Run: headless pygame with SDL's dummy video driver; simulated clock (each Clock.tick advances the game by its frame time, no real sleeping); random seed 0; keys injected as events and as key.get_pressed() state; no mouse input.
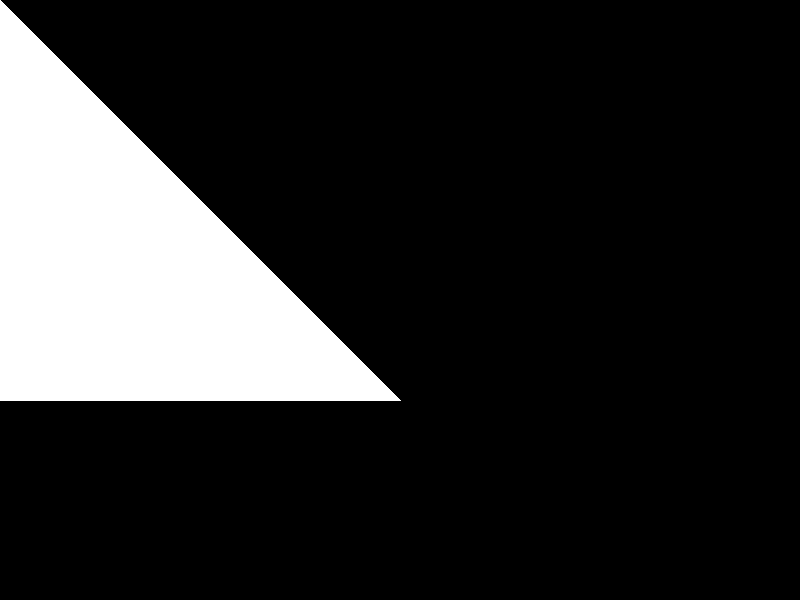
Frame 1 of 4 · flips 1–60 · no input
Frame 2 of 4 · flips 61–180 · tapped SPACE, RETURN · held RIGHT (→), D · screen unchanged from frame 1, image omitted
Frame 3 of 4 · flips 181–300 · held DOWN (↓), S · screen unchanged from frame 2, image omitted
Frame 4 of 4 · flips 301–420 · held LEFT (←), A, UP (↑), W · screen unchanged from frame 3, image omitted

The pygame program that drew these frames:


import pygame

# Инициализация Pygame
pygame.init()

# Создание окна
screen = pygame.display.set_mode((800, 600))

# Цвета
BLACK = (0, 0, 0)
WHITE = (255, 255, 255)

# Отрисовка треугольника
pygame.draw.polygon(screen, WHITE, [(0, 0), (0, 400), (400, 400)], 0)

# Основной цикл игры
done = False
while not done:
    for event in pygame.event.get():
        if event.type == pygame.QUIT:
            done = True

    # Обновление экрана
    pygame.display.flip()

# Завершение игры
pygame.quit()
